Run: headless pygame with SDL's dummy video driver; simulated clock (each Clock.tick advances the game by its frame time, no real sleeping); random seed 0; keys injected as events and as key.get_pressed() state; no mouse input.
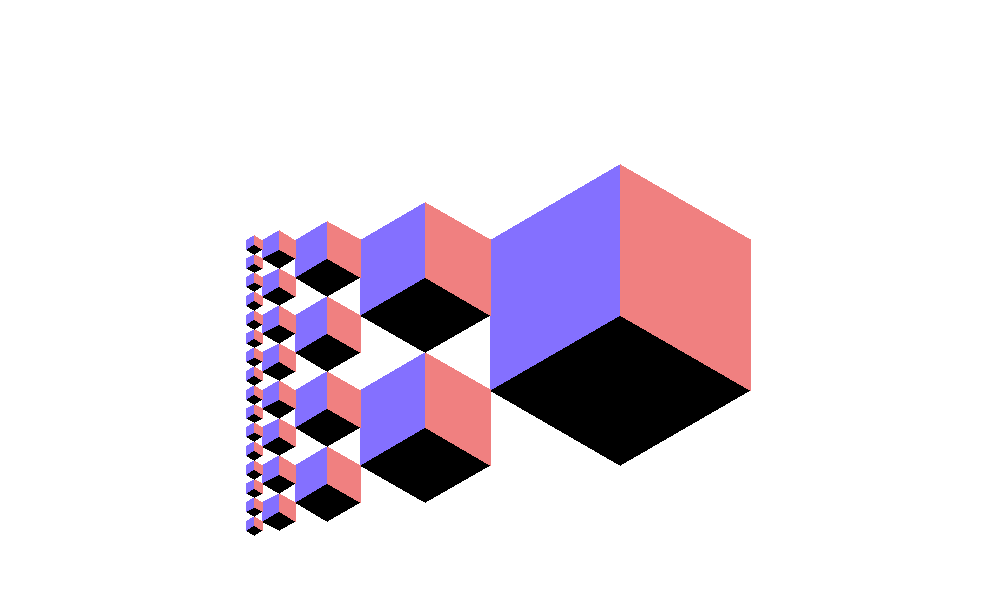
Frame 1 of 4 · flips 1–60 · no input
Frame 2 of 4 · flips 61–180 · tapped SPACE, RETURN · held RIGHT (→), D · screen unchanged from frame 1, image omitted
Frame 3 of 4 · flips 181–300 · held DOWN (↓), S · screen unchanged from frame 2, image omitted
Frame 4 of 4 · flips 301–420 · held LEFT (←), A, UP (↑), W · screen unchanged from frame 3, image omitted

The pygame program that drew these frames:

'''


Author: Jon Janelle
Modified: 1/22/2017
'''

import pygame,sys, math, random

pygame.init()
BLACK = (0,0,0)
RED = (255,0,0)
GREEN = (0,255,0)
BLUE = (0,0,255)
YELLOW = (255,255,0)
CYAN = (0,255,255)
LIGHTBLUE = (132,112,255)
GRAY = (100,100,100)
CORAL = (240,128,128)
COLORS = [BLACK, LIGHTBLUE, CORAL, GRAY, RED, GREEN, BLUE, YELLOW, CYAN]
W, H = 1000, 600
screen = pygame.display.set_mode((W,H))

def terminate():
    pygame.quit()
    sys.exit()

            
#convert degrees to radians
def rad(degrees):
    return degrees*math.pi/180.0


#Draw a hexagon
def drawHexagon(screen, x, y, sideLen, firstAngle, offset):

    if (sideLen>5):
        angle = 0
        cx = x-math.sqrt(3)*sideLen/2.0
        cy = y+sideLen/2.0
        points = []
        for i in range(6):
            if i==0:
                angle+=firstAngle
            else:
                angle+=60
            ex = x + sideLen*math.cos(rad(angle))
            ey = y + sideLen*math.sin(rad(angle))
            points.append([ex,ey])
            #pygame.draw.circle(screen, COLORS[i], (int(x), int(y)), 5)
            x = ex
            y = ey
        
        
        for i in range(3):
            temp =[]
            for j in range(3):
                temp.append(points[(2*i+j-offset)%6])
            temp.append([cx, cy])
            
            pygame.draw.polygon(screen,COLORS[i], temp)

        drawHexagon(screen, points[2][0], points[2][1],sideLen/2,90,offset)
        drawHexagon(screen, points[3][0], points[3][1],sideLen/2,90,offset)
       
#Begin main program loop
offset = 0
clock = pygame.time.Clock()
while True:
    for event in pygame.event.get():
        if event.type == pygame.KEYDOWN:
            if event.key == pygame.K_ESCAPE:
                terminate()
            elif event.type == pygame.QUIT:
                terminate()
    
    screen.fill((255,255,255))
    #offset = (offset+5)%6
    drawHexagon(screen, 3*W/4, H*.4, 150,90, offset)
    #pygame.draw.line(screen, (255,0,0), (W/2+100, H*.4-75), (W/2+100, H*.4+225))
    pygame.display.update()
    clock.tick(7)
